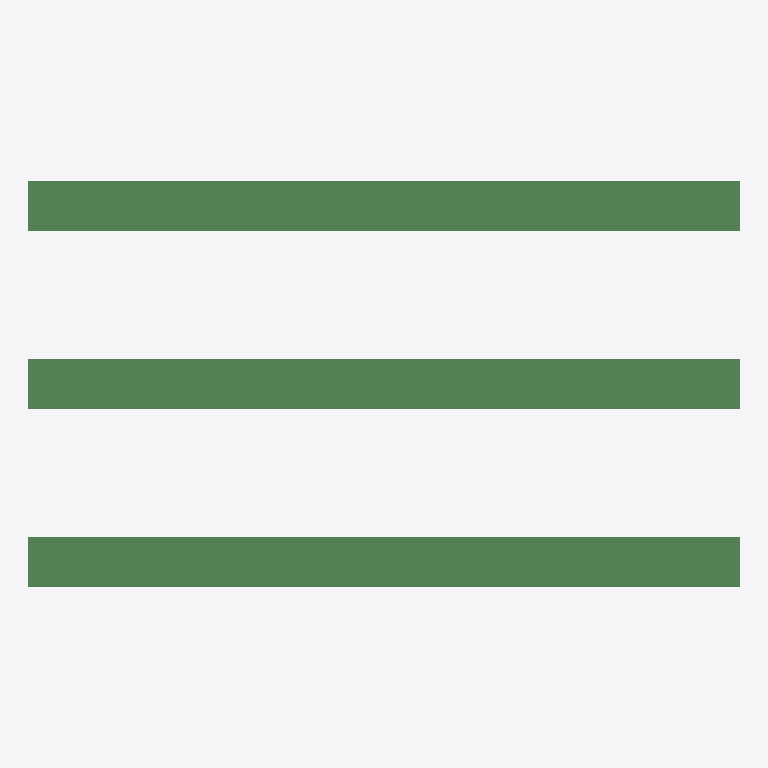
Plan cut of the same IFC building model at storey 'Level 1' (level 0.00 m, cut at 1.40 m), seen from above with north up, elements coloured by IFC class: 3 beams (green). No cut surface shows.
Extent 1.2 m × 0.7 m × 0.4 m (x, y, z). Storeys (1): Level 1 at 0.00 m. Elements (3): 3 IfcBeam.

HEADER;
FILE_DESCRIPTION(('ViewDefinition [DesignTransferView_V1.0]'),'2;1');
FILE_NAME('Project Number','2022-03-25T20:16:40',(''),(''),'The EXPRESS Data Manager Version 5.02.0100.07 : ','20200210_1400(x64) - Exporter 20.3.3.0 - Alterna','');
FILE_SCHEMA(('IFC4'));
ENDSEC;
DATA;
#134=IFCPROJECT('3$ABSsA6f2FvfrGUh$e5Vj',#42,'Project Number',$,$,'Project Name','Project Status',(#121),#116);
#166=IFCSITE('3$ABSsA6f2FvfrGUh$e5Vl',#42,'Default',$,$,#165,$,$,.ELEMENT.,(42,21,30,344238),(-71,-3,-35,-194702),0.0,$,$);
#149=IFCBUILDING('3$ABSsA6f2FvfrGUh$e5Vi',#42,'',$,$,#33,$,'',.ELEMENT.,$,$,#145);
#162=IFCBUILDINGSTOREY('3$ABSsA6f2FvfrGUe0Nwb_',#42,'Level 1',$,'Level:Story Level',#160,$,'Level 1',.ELEMENT.,0.0);
#365=IFCBEAM('1ZoAcxWlDB5vilM5uOlt0D',#42,'C-Channel:C CHANNEL - SIZE TBD1:154287',$,'C-Channel:C CHANNEL - SIZE TBD1',#364,#355,'154287',.BEAM.);
#445=IFCBEAM('1ZoAcxWlDB5vilM5uOlt15',#42,'C-Channel:C CHANNEL - SIZE TBD1:154343',$,'C-Channel:C CHANNEL - SIZE TBD1',#444,#437,'154343',.BEAM.);
#492=IFCBEAM('1ZoAcxWlDB5vilM5uOlt6W',#42,'C-Channel:C CHANNEL - SIZE TBD1:154370',$,'C-Channel:C CHANNEL - SIZE TBD1',#491,#484,'154370',.BEAM.);
ENDSEC;
